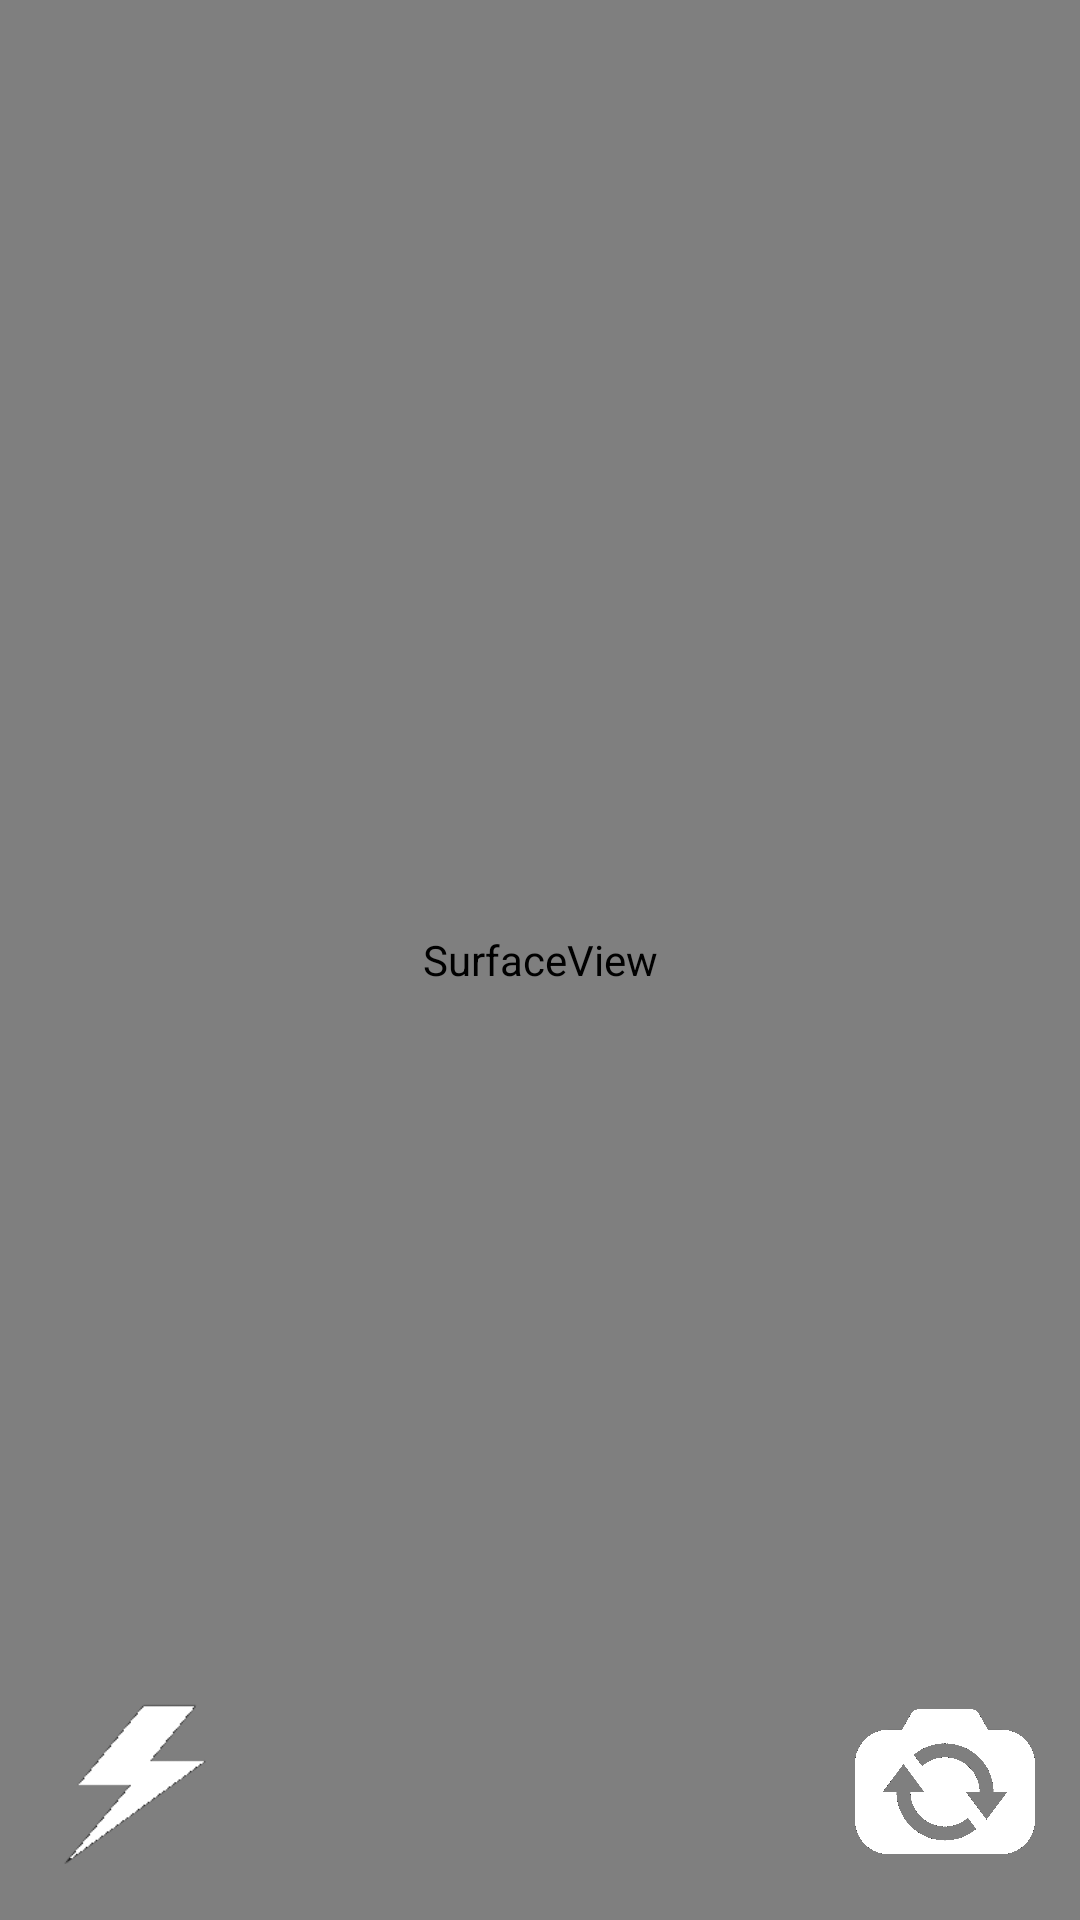

Write the Android layout XML for this screen, with the resource values it uses.
<!-- AndroidManifest.xml: application theme AppTheme -->
<!-- res/layout/photo_capture_fragment.xml -->
<?xml version="1.0" encoding="utf-8"?>
<FrameLayout xmlns:android="http://schemas.android.com/apk/res/android"
    android:layout_width="match_parent"
    android:layout_height="match_parent">
    <SurfaceView
        android:layout_width="match_parent"
        android:layout_height="match_parent"
        android:id="@+id/svChatCamera"
        />
    <LinearLayout
        android:layout_width="match_parent"
        android:layout_height="wrap_content"
        android:layout_gravity="bottom"
        android:orientation="vertical"
        >
        <android.support.v7.widget.RecyclerView
            android:layout_width="match_parent"
            android:layout_height="wrap_content"
            android:id="@+id/rvPhotoGallery"
            >
        </android.support.v7.widget.RecyclerView>
        <RelativeLayout
            android:layout_width="match_parent"
            android:layout_height="wrap_content">
            <ImageButton
                android:layout_width="60dp"
                android:layout_height="60dp"
                android:background="@drawable/flash_on_icon"
                android:scaleType="fitXY"
                android:layout_alignParentLeft="true"
                android:layout_margin="15dp"
                android:id="@+id/ibCameraFlash"
                />
            <ImageButton
                android:layout_width="60dp"
                android:layout_height="60dp"
                android:layout_centerInParent="true"
                android:id="@+id/ibCameraRing"
                android:scaleType="fitXY"
                android:background="@drawable/camera_circle_icon"
                android:layout_margin="15dp"
                />
            <ImageButton
                android:layout_width="60dp"
                android:layout_height="60dp"
                android:layout_alignParentRight="true"
                android:scaleType="fitXY"
                android:layout_margin="15dp"
                android:background="@drawable/camera_switch_icon"
                android:id="@+id/ibSwitchCamera"
                />
        </RelativeLayout>
    </LinearLayout>
</FrameLayout>
<!-- resources referenced by this layout -->
<resources>
  <!-- drawable camera_switch_icon: png bitmap (drawable-xxxhdpi, 51007 bytes) -->
  <!-- drawable flash_on_icon: png bitmap (drawable-xxxhdpi, 1869 bytes) -->
  <style name="AppTheme" parent="Theme.AppCompat.Light.DarkActionBar">
          
          <item name="colorPrimary">@color/colorPrimary</item>
          <item name="colorPrimaryDark">@color/colorPrimaryDark</item>
          <item name="colorAccent">@color/colorAccent</item>
      </style>
  <color name="colorPrimary">#3F51B5</color>
  <color name="colorPrimaryDark">#303F9F</color>
  <color name="colorAccent">#FF4081</color>
</resources>
